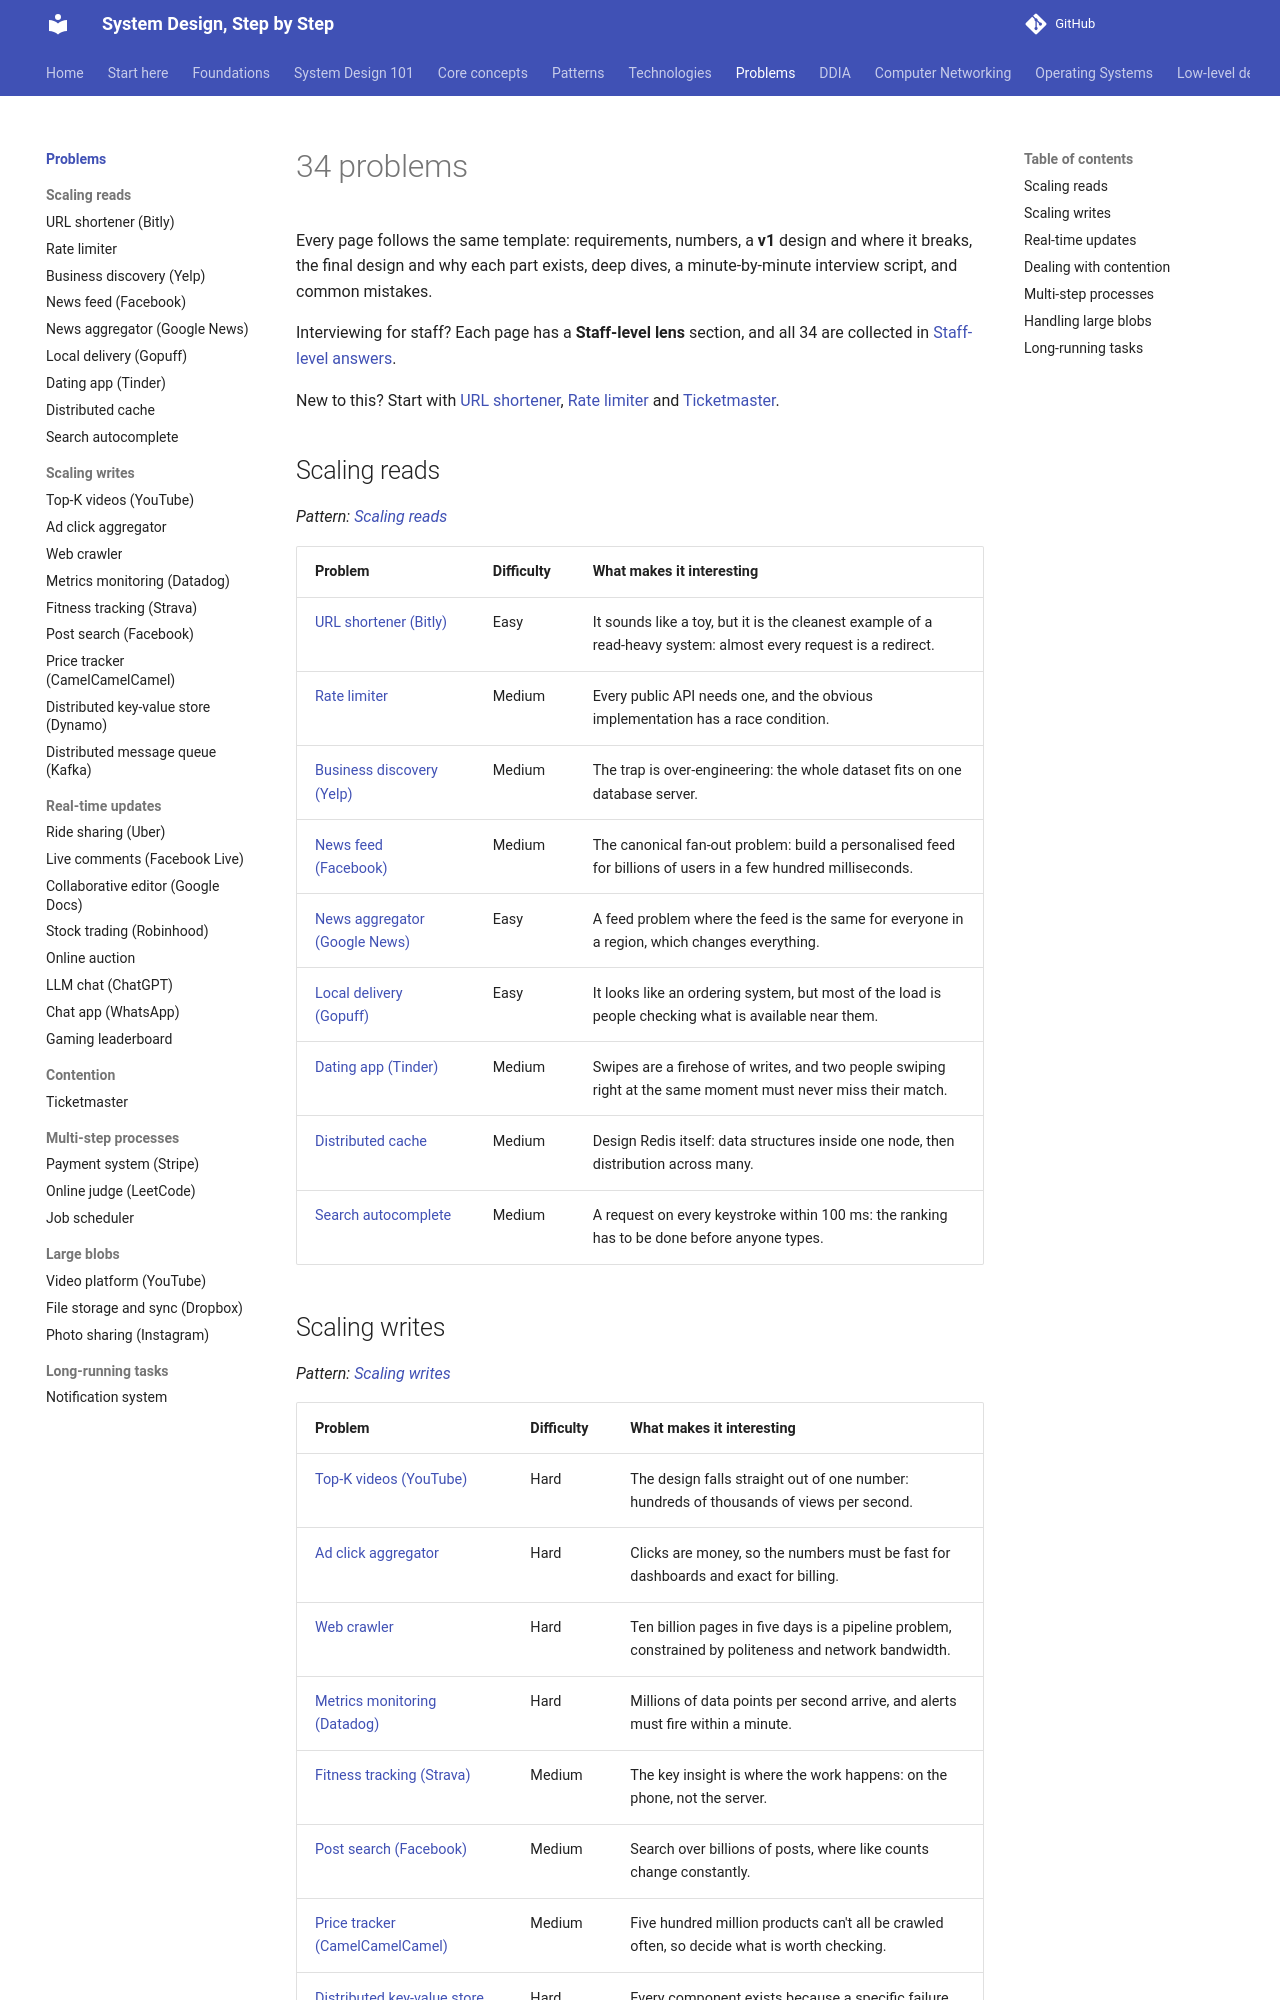

repository: khanhafizurrahman32/System-design-step-by-step · page: problems/index.html · generator: mkdocs

---
title: "Problems"
description: "Thirty-four system design problems, each built from a simple first version to a final design with an interview script."
---

# 34 problems

Every page follows the same template: requirements, numbers, a **v1** design and where it breaks, the final design and why each part exists, deep dives, a minute-by-minute interview script, and common mistakes.

Interviewing for staff? Each page has a **Staff-level lens** section, and all 34 are collected in [Staff-level answers](../playbook/staff-level.md).

New to this? Start with [URL shortener](url-shortener.md), [Rate limiter](rate-limiter.md) and [Ticketmaster](ticketmaster.md).

## Scaling reads

*Pattern: [Scaling reads](../patterns/scaling-reads.md)*

| Problem | Difficulty | What makes it interesting |
|---|---|---|
| [URL shortener (Bitly)](url-shortener.md) | Easy | It sounds like a toy, but it is the cleanest example of a read-heavy system: almost every request is a redirect. |
| [Rate limiter](rate-limiter.md) | Medium | Every public API needs one, and the obvious implementation has a race condition. |
| [Business discovery (Yelp)](business-discovery.md) | Medium | The trap is over-engineering: the whole dataset fits on one database server. |
| [News feed (Facebook)](news-feed.md) | Medium | The canonical fan-out problem: build a personalised feed for billions of users in a few hundred milliseconds. |
| [News aggregator (Google News)](news-aggregator.md) | Easy | A feed problem where the feed is the same for everyone in a region, which changes everything. |
| [Local delivery (Gopuff)](local-delivery.md) | Easy | It looks like an ordering system, but most of the load is people checking what is available near them. |
| [Dating app (Tinder)](dating-app.md) | Medium | Swipes are a firehose of writes, and two people swiping right at the same moment must never miss their match. |
| [Distributed cache](distributed-cache.md) | Medium | Design Redis itself: data structures inside one node, then distribution across many. |
| [Search autocomplete](search-autocomplete.md) | Medium | A request on every keystroke within 100 ms: the ranking has to be done before anyone types. |
